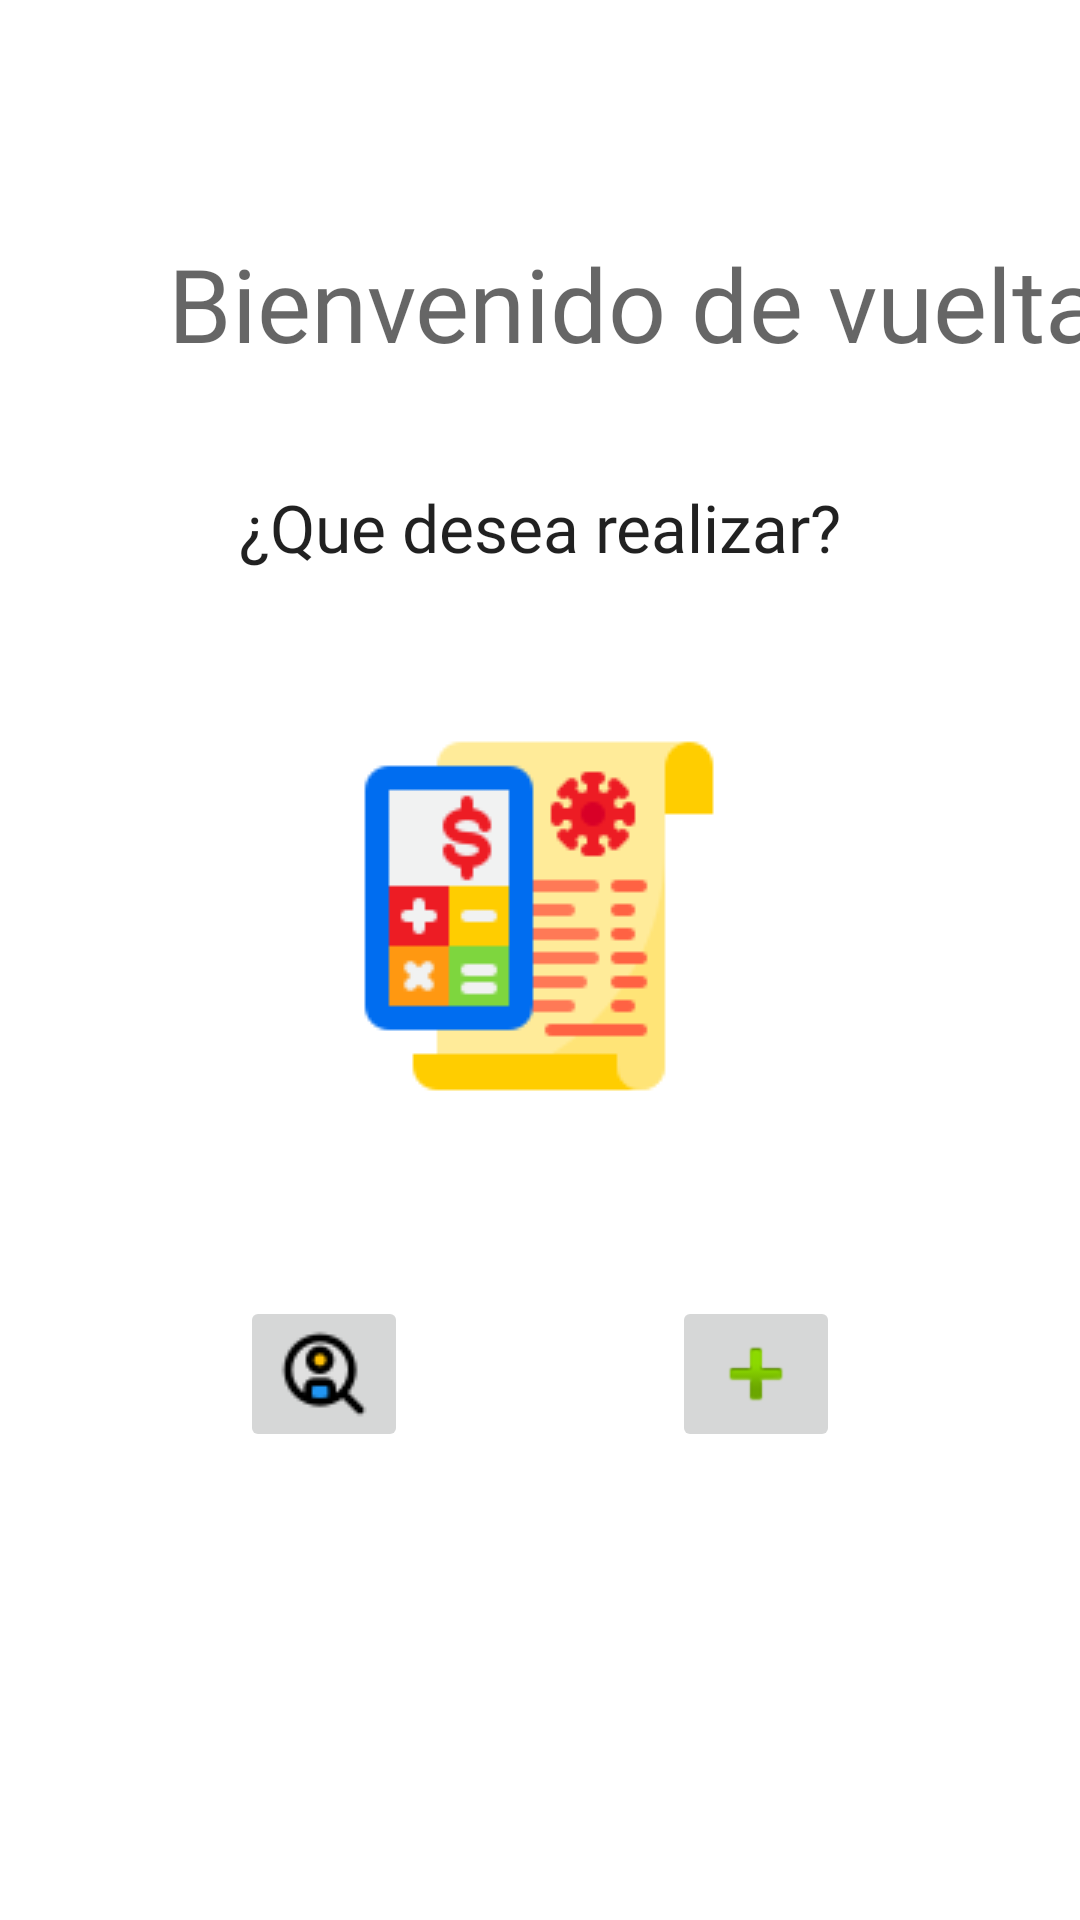

Layout XML and referenced resources for this Android screen:
<!-- AndroidManifest.xml: application theme Theme.CalculadoraMeNTS -->
<!-- res/layout/activity_main.xml -->
<?xml version="1.0" encoding="utf-8"?>
<androidx.constraintlayout.widget.ConstraintLayout xmlns:android="http://schemas.android.com/apk/res/android"
    xmlns:app="http://schemas.android.com/apk/res-auto"
    xmlns:tools="http://schemas.android.com/tools"
    android:layout_width="match_parent"
    android:layout_height="match_parent"
    tools:context=".MainActivity"
    android:id="@+id/MainCont">

    <TextView
        android:id="@+id/textView2"
        android:layout_width="wrap_content"
        android:layout_height="wrap_content"
        android:layout_marginLeft="56dp"
        android:fontFamily="@font/roboto_thin"
        android:text="Bienvenido de vuelta"
        android:textAppearance="@style/TextAppearance.AppCompat.Display1"
        app:layout_constraintBottom_toBottomOf="parent"
        app:layout_constraintLeft_toLeftOf="parent"
        app:layout_constraintTop_toTopOf="parent"
        app:layout_constraintVertical_bias="0.132" />

    <ImageButton
        android:id="@+id/imgButton_PacienteNuevo"
        android:layout_width="wrap_content"
        android:layout_height="wrap_content"
        android:layout_marginEnd="80dp"
        android:layout_marginBottom="156dp"
        android:onClick="this"

        app:layout_constraintBottom_toBottomOf="parent"
        app:layout_constraintEnd_toEndOf="parent"
        app:layout_constraintTop_toBottomOf="@+id/imageView"
        app:layout_constraintVertical_bias="1.0"
        app:srcCompat="@android:drawable/ic_input_add"
        tools:ignore="OnClick" />

    <TextView
        android:id="@+id/textView"
        android:layout_width="wrap_content"
        android:layout_height="wrap_content"
        android:fontFamily="@font/roboto_thin"
        android:text="¿Que desea realizar?"
        android:textAppearance="@style/TextAppearance.AppCompat.Large"
        app:layout_constraintBottom_toBottomOf="parent"
        app:layout_constraintEnd_toEndOf="parent"
        app:layout_constraintStart_toStartOf="parent"
        app:layout_constraintTop_toBottomOf="@+id/textView2"
        app:layout_constraintVertical_bias="0.077" />

    <ImageView
        android:id="@+id/imageView"
        android:layout_width="wrap_content"
        android:layout_height="wrap_content"
        app:layout_constraintBottom_toBottomOf="parent"
        app:layout_constraintEnd_toEndOf="parent"
        app:layout_constraintHorizontal_bias="0.498"
        app:layout_constraintStart_toStartOf="parent"
        app:layout_constraintTop_toBottomOf="@+id/textView"
        app:layout_constraintVertical_bias="0.159"
        app:srcCompat="@drawable/report" />

    <ImageButton
        android:id="@+id/imgbuttonBuscarPaciente"
        android:layout_width="wrap_content"
        android:layout_height="wrap_content"
        android:layout_marginStart="80dp"
        android:layout_marginBottom="156dp"
        app:layout_constraintBottom_toBottomOf="parent"
        app:layout_constraintStart_toStartOf="parent"
        app:layout_constraintTop_toBottomOf="@+id/imageView"
        app:layout_constraintVertical_bias="1.0"
        app:srcCompat="@drawable/searchuser" />

    <FrameLayout
        android:id="@+id/container"
        android:layout_width="409dp"
        android:layout_height="730dp"
        app:layout_constraintBottom_toBottomOf="parent"
        app:layout_constraintEnd_toEndOf="parent"
        app:layout_constraintStart_toStartOf="parent"
        app:layout_constraintTop_toTopOf="parent"
        app:layout_constraintVertical_bias="1.0">

    </FrameLayout>

</androidx.constraintlayout.widget.ConstraintLayout>
<!-- resources referenced by this layout -->
<resources>
  <!-- drawable report: png bitmap (drawable, 4260 bytes) -->
  <!-- drawable searchuser: png bitmap (drawable, 1189 bytes) -->
  <style name="Theme.CalculadoraMeNTS" parent="Theme.MaterialComponents.DayNight.DarkActionBar">
          
          <item name="colorPrimary">@color/purple_500</item>
          <item name="colorPrimaryVariant">@color/purple_700</item>
          <item name="colorOnPrimary">@color/white</item>
          
          <item name="colorSecondary">@color/teal_200</item>
          <item name="colorSecondaryVariant">@color/teal_700</item>
          <item name="colorOnSecondary">@color/black</item>
          
          <item name="android:statusBarColor" tools:targetApi="l">?attr/colorPrimaryVariant</item>
          
      </style>
  <!-- not gathered from this repository: default colours our renderer supplied (Android Studio template values) -->
  <color name="purple_500">#FF6200EE</color>
  <color name="purple_700">#FF3700B3</color>
  <color name="teal_200">#FF03DAC5</color>
  <color name="teal_700">#FF018786</color>
  <color name="black">#FF000000</color>
  <color name="white">#FFFFFFFF</color>
</resources>
